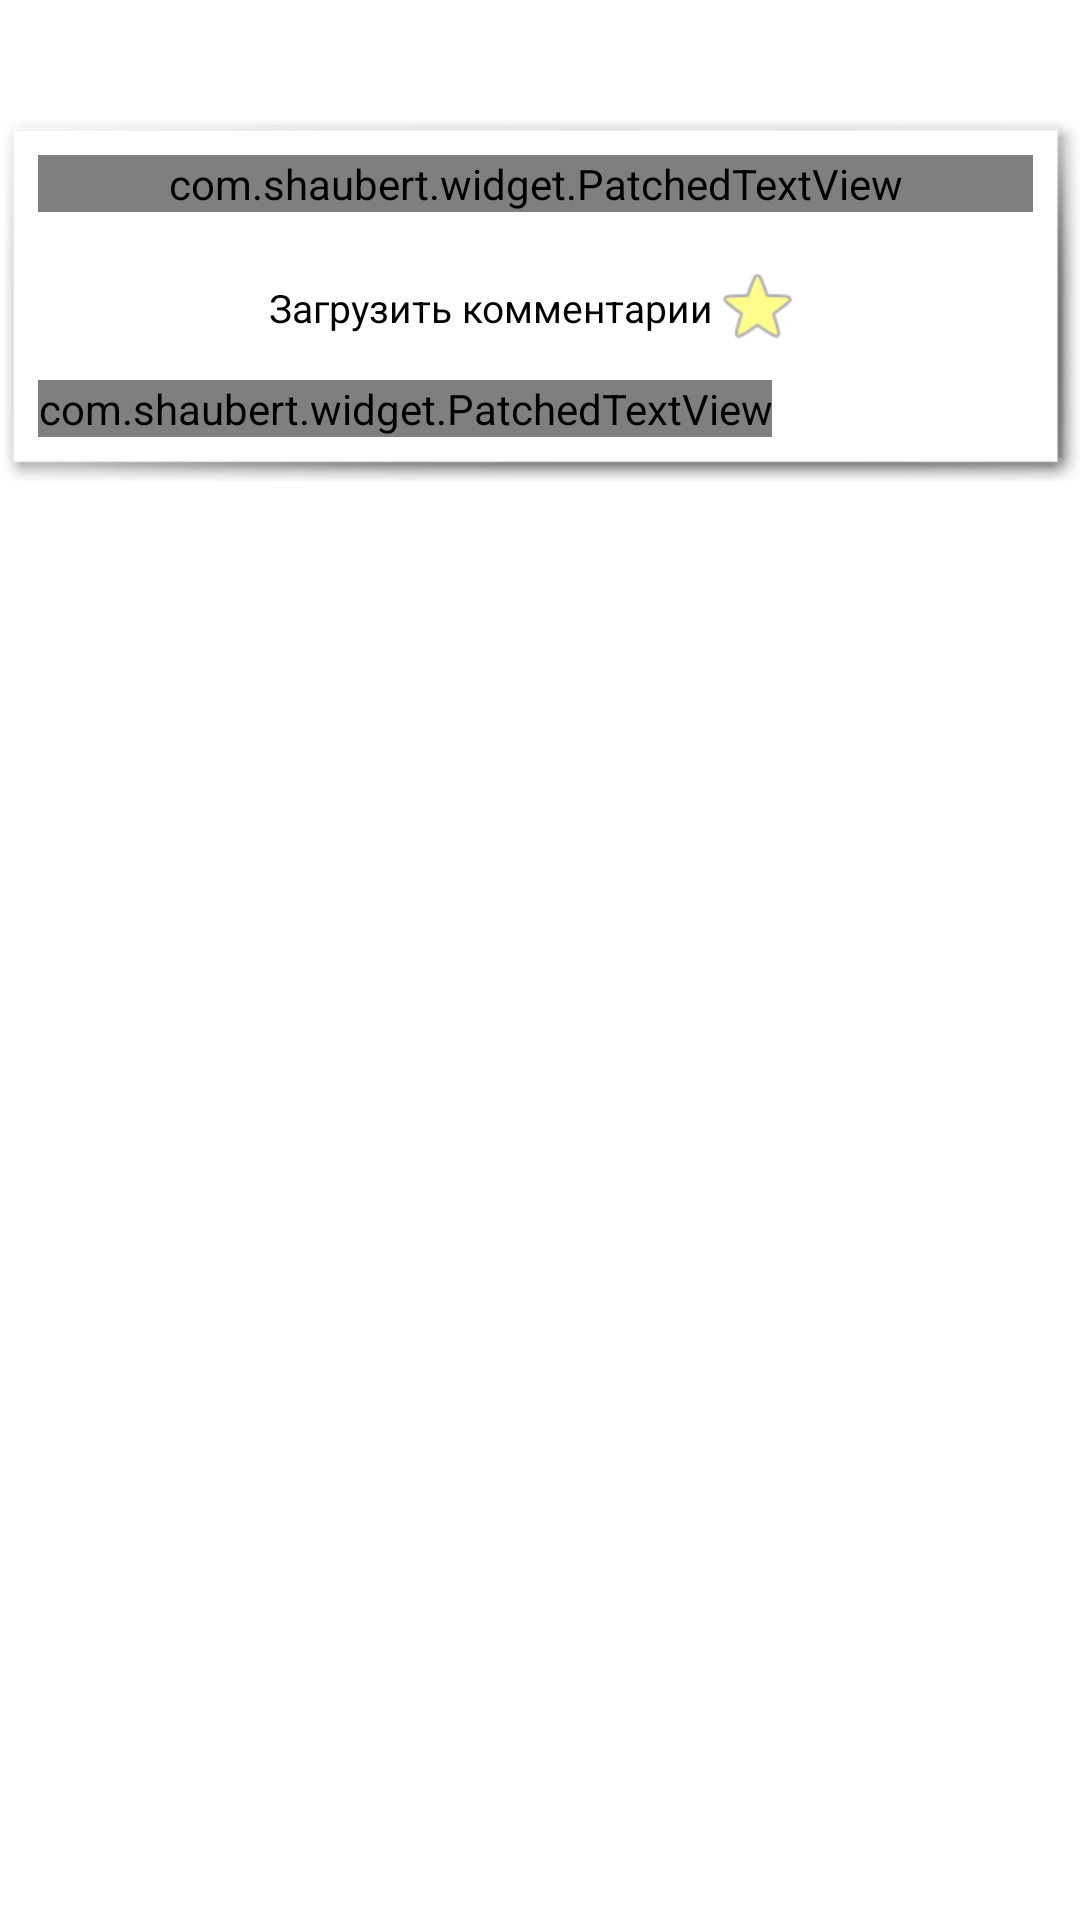

The Android layout XML behind this screen, and the referenced resources:
<!-- AndroidManifest.xml: application theme DirtyTheme -->
<!-- res/layout/l_dirty_post.xml -->
<?xml version="1.0" encoding="utf-8"?>
<LinearLayout xmlns:android="http://schemas.android.com/apk/res/android"
    android:layout_width="fill_parent"
    android:layout_height="wrap_content"
    android:orientation="vertical">

    <TextView
        android:layout_width="fill_parent"
        android:layout_height="40dp"/>

    <LinearLayout
        android:id="@+id/frame_body"
        android:layout_width="fill_parent"
        android:layout_height="wrap_content"
        android:background="@drawable/frame_background"
        android:paddingLeft="@dimen/frame_margin_left"
        android:paddingTop="@dimen/frame_margin_top"
        android:paddingRight="@dimen/frame_margin_right"
        android:paddingBottom="@dimen/frame_margin_bottom"
        android:orientation="vertical">

        <com.shaubert.widget.PatchedTextView
            android:id="@+id/message"
            android:layout_width="fill_parent"
            android:layout_height="wrap_content"
            android:layout_gravity="center"
            android:layout_margin="8dp"/>

        <LinearLayout
            android:layout_width="wrap_content"
            android:layout_height="wrap_content"
            android:layout_gravity="center"
            android:gravity="center">

            <RelativeLayout
                android:layout_width="wrap_content"
                android:layout_height="wrap_content">

                <Button
                    android:id="@+id/load_refresh_comments"
                    android:layout_width="wrap_content"
                    android:layout_height="wrap_content"
                    android:layout_gravity="center"
                    android:focusable="false"
                    android:text="@string/load_comments"
                    android:textSize="13dp"/>

                <ProgressBar
                    android:id="@+id/comments_loading_progress"
                    android:layout_width="wrap_content"
                    android:layout_height="match_parent"
                    android:layout_alignTop="@id/load_refresh_comments"
                    android:layout_alignBottom="@id/load_refresh_comments"
                    android:layout_centerHorizontal="true"
                    android:visibility="invisible"/>
            </RelativeLayout>


            <ImageButton
                android:id="@+id/favorite_button"
                android:layout_width="wrap_content"
                android:layout_height="fill_parent"
                android:focusable="false"
                android:scaleType="center"
                android:src="@drawable/star_filled"/>
        </LinearLayout>

        <com.shaubert.widget.PatchedTextView
            android:id="@+id/summary"
            android:layout_width="wrap_content"
            android:layout_height="wrap_content"
            android:layout_marginBottom="8dp"
            android:layout_marginLeft="8dp"
            android:layout_marginRight="8dp"
            android:textColor="@android:color/darker_gray"
            android:textSize="10dp"/>
    </LinearLayout>
</LinearLayout>
<!-- resources referenced by this layout -->
<resources>
  <dimen name="frame_margin_bottom">6.5dp</dimen>
  <dimen name="frame_margin_left">4.5dp</dimen>
  <dimen name="frame_margin_right">7.5dp</dimen>
  <dimen name="frame_margin_top">3.5dp</dimen>
  <!-- drawable frame_background (drawable) -->
  <?xml version="1.0" encoding="utf-8"?>
  <selector xmlns:android="http://schemas.android.com/apk/res/android">
  
      <item android:state_window_focused="false" android:drawable="@drawable/picture_frame" />
  
      <item android:state_focused="true"  android:state_enabled="false" android:state_pressed="true" android:drawable="@drawable/picture_frame" />
      <item android:state_focused="true"  android:state_enabled="false"                              android:drawable="@drawable/picture_frame" />
      <item android:state_focused="true"                                android:state_pressed="true" android:drawable="@drawable/frame_background_transition" />
      <item android:state_focused="false"                               android:state_pressed="true" android:drawable="@drawable/frame_background_transition" />
      <item android:state_focused="true"                                                             android:drawable="@drawable/picture_frame_selected" />
      <item android:state_selected="true" android:drawable="@drawable/picture_frame_selected" />
  	<item android:drawable="@drawable/picture_frame" />
  </selector>
  <!-- drawable star_filled: png bitmap (drawable-xhdpi, 1479 bytes) -->
  <string name="load_comments">Загрузить комментарии</string>
  <style name="DirtyTheme" parent="System">
          <item name="android:textColorLink">#666</item>
      </style>
  <!-- drawable frame_background_transition (drawable) -->
  <?xml version="1.0" encoding="utf-8"?>
  <transition xmlns:android="http://schemas.android.com/apk/res/android">
      <item android:drawable="@color/snow"  />
      <item android:drawable="@color/golden"  />
  </transition>
  <style name="System" parent="@android:style/Theme.Light">
          <item name="selectableItemBackground">@android:drawable/list_selector_background</item>
      </style>
  <color name="snow">#FFFAFA</color>
  <color name="golden">#FFDF00</color>
</resources>
